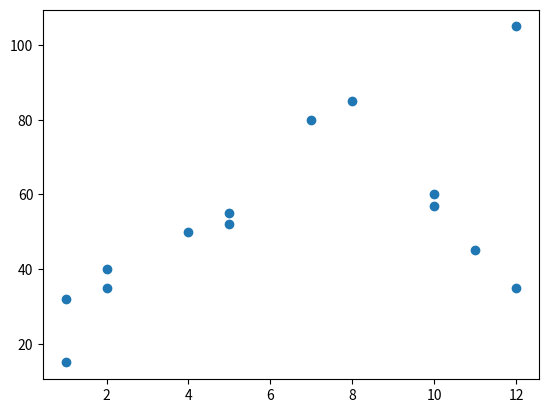
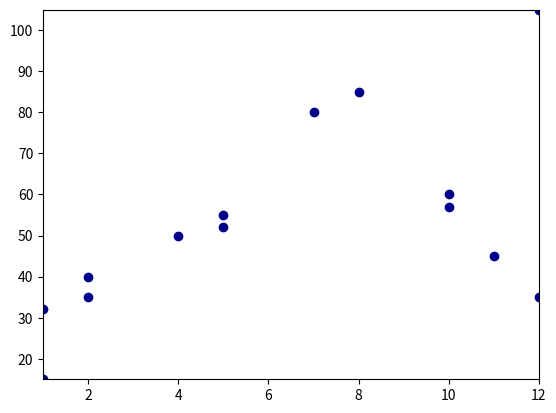
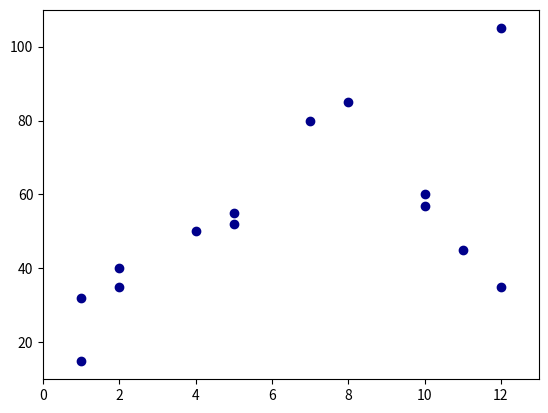

Write the Python code that produced these figures, in order.
## 2. Levels of abstraction ##

import matplotlib.pyplot as plt

# 2 simple lists of values
month = [1,1,2,2,4,5,5,7,8,10,10,11,12,12]
temperature = [32,15,40,35,50,55,52,80,85,60,57,45,35,105]
plt.scatter(month, temperature)
plt.show()

## 5. Axes ##

import numpy as np
month = [1,1,2,2,4,5,5,7,8,10,10,11,12,12]
temperature = [32,15,40,35,50,55,52,80,85,60,57,45,35,105]

fig = plt.figure()
ax = fig.add_subplot(1,1,1)
ax.set_xlim([0,14])
plt.show()

## 7. Customizing the plot ##

import numpy as np

month = [1,1,2,2,4,5,5,7,8,10,10,11,12,12]
temperature = [32,15,40,35,50,55,52,80,85,60,57,45,35,105]

fig = plt.figure()
ax = fig.add_subplot(1,1,1)
ax.set_xlim([np.min(month),np.max(month)])
ax.set_ylim([np.min(temperature), np.max(temperature)])

color = 'darkblue'
marker = 'o'

# run the .scatter() method, params: color, marker
ax.scatter(month, temperature, color='darkblue', marker='o')
plt.show()

## 8. Setting multiple attributes easily ##

month = [1,1,2,2,4,5,5,7,8,10,10,11,12,12]
temperature = [32,15,40,35,50,55,52,80,85,60,57,45,35,105]

fig = plt.figure()
ax = fig.add_subplot(1,1,1)

ax.set(xlim=(0,13), ylim=(10,110))
ax.scatter(month, temperature, color='darkblue', marker='o') #add xlabel, ylabel, and title
plt.show()

## 10. Adding data to multiple subplots ##

month_2013 = [1,2,3,4,5,6,7,8,9,10,11,12]
temperature_2013 = [32,18,40,40,50,45,52,70,85,60,57,45]
month_2014 = [1,2,3,4,5,6,7,8,9,10,11,12]
temperature_2014 = [35,28,35,30,40,55,50,71,75,70,67,49]